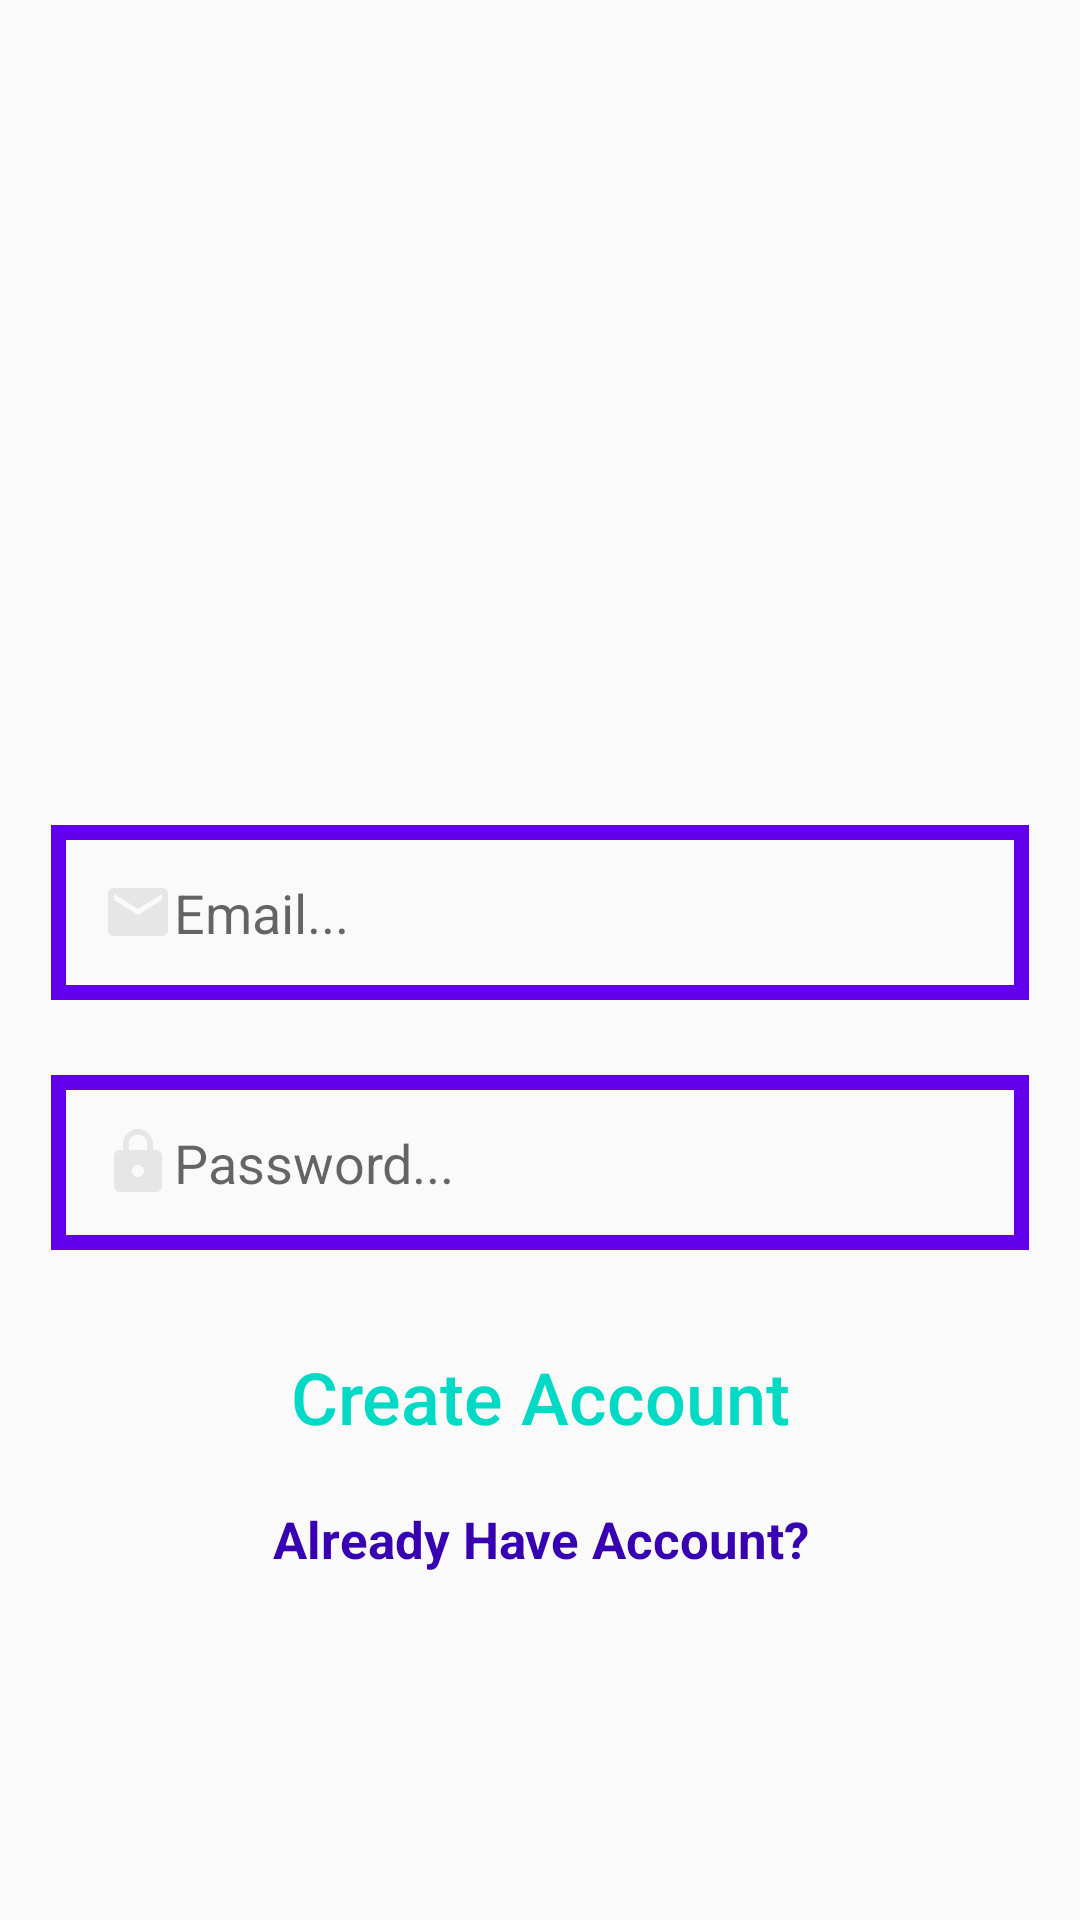

Layout XML and referenced resources for this Android screen:
<!-- AndroidManifest.xml: application theme AppTheme -->
<!-- res/layout/activity_register.xml -->
<?xml version="1.0" encoding="utf-8"?>
<RelativeLayout xmlns:android="http://schemas.android.com/apk/res/android"
    xmlns:app="http://schemas.android.com/apk/res-auto"
    xmlns:tools="http://schemas.android.com/tools"
    android:layout_width="match_parent"
    android:layout_height="match_parent"
    tools:context=".RegisterActivity">

    <ScrollView
        android:layout_width="match_parent"
        android:layout_height="match_parent">

        <RelativeLayout
            android:layout_width="match_parent"
            android:layout_height="wrap_content"

            >
            <ImageView
                android:layout_width="match_parent"
                android:layout_height="250dp"
                android:id="@+id/register_image"
                android:src="@drawable/registration"
                android:layout_alignParentStart="true"
                android:layout_alignParentTop="true"
                android:scaleType="fitCenter"
                />
            <EditText
                android:layout_width="match_parent"
                android:layout_height="wrap_content"
                android:id="@+id/register_email"
                android:layout_alignParentStart="true"
                android:layout_below="@+id/register_image"
                android:hint="Email..."
                android:inputType="textEmailAddress"
                android:background="@drawable/inputs"
                android:padding="17dp"
                android:drawableStart="@drawable/ic_email_black_24dp"
                android:layout_marginTop="25dp"
                android:layout_marginLeft="17dp"
                android:layout_marginRight="17dp"
                />
            <EditText
                android:layout_width="match_parent"
                android:layout_height="wrap_content"
                android:id="@+id/register_password"
                android:layout_alignParentStart="true"
                android:layout_below="@+id/register_email"
                android:hint="Password..."
                android:inputType="textPassword"
                android:background="@drawable/inputs"
                android:padding="17dp"
                android:drawableStart="@drawable/ic_lock_black_24dp"
                android:layout_marginTop="25dp"
                android:layout_marginLeft="17dp"
                android:layout_marginRight="17dp"
                />

            <Button
                android:layout_width="match_parent"
                android:layout_height="wrap_content"
                android:id="@+id/register_button"
                android:layout_below="@+id/register_password"
                android:layout_marginTop="25dp"
                android:layout_marginLeft="17dp"
                android:layout_marginRight="17dp"
                android:text="Create Account"
                android:textAllCaps="false"
                android:textSize="24sp"
                android:textColor="@color/colorAccent"
                android:background="@drawable/button"
                />
            <TextView
                android:id="@+id/already_have_account_link"
                android:layout_width="match_parent"
                android:layout_height="wrap_content"
                android:layout_centerHorizontal="true"
                android:text="Already Have Account?"
                android:layout_below="@+id/register_button"
                android:layout_marginTop="12dp"
                android:layout_marginLeft="17dp"
                android:layout_marginRight="17dp"
                android:textAlignment="center"
                android:textSize="17sp"
                android:textStyle="bold"
                android:textColor="@color/colorPrimaryDark"
                />



        </RelativeLayout>
    </ScrollView>

</RelativeLayout>
<!-- resources referenced by this layout -->
<resources>
  <!-- drawable ic_email_black_24dp (drawable) -->
  <vector android:height="24dp" android:tint="#E6E6E6"
      android:viewportHeight="24.0" android:viewportWidth="24.0"
      android:width="24dp" xmlns:android="http://schemas.android.com/apk/res/android">
      <path android:fillColor="#FF000000"
          android:pathData="M20,4L4,4c-1.1,0 -1.99,0.9 -1.99,2L2,18c0,1.1 0.9,2 2,2h16c1.1,0 2,-0.9 2,-2L22,6c0,-1.1 -0.9,-2 -2,-2zM20,8l-8,5 -8,-5L4,6l8,5 8,-5v2z"/>
  </vector>
  <!-- drawable ic_lock_black_24dp (drawable) -->
  <vector android:height="24dp" android:tint="#E6E6E6"
      android:viewportHeight="24.0" android:viewportWidth="24.0"
      android:width="24dp" xmlns:android="http://schemas.android.com/apk/res/android">
      <path android:fillColor="#FF000000" android:pathData="M18,8h-1L17,6c0,-2.76 -2.24,-5 -5,-5S7,3.24 7,6v2L6,8c-1.1,0 -2,0.9 -2,2v10c0,1.1 0.9,2 2,2h12c1.1,0 2,-0.9 2,-2L20,10c0,-1.1 -0.9,-2 -2,-2zM12,17c-1.1,0 -2,-0.9 -2,-2s0.9,-2 2,-2 2,0.9 2,2 -0.9,2 -2,2zM15.1,8L8.9,8L8.9,6c0,-1.71 1.39,-3.1 3.1,-3.1 1.71,0 3.1,1.39 3.1,3.1v2z"/>
  </vector>
  <!-- drawable inputs (drawable) -->
  <?xml version="1.0" encoding="utf-8"?>
  <shape xmlns:android="http://schemas.android.com/apk/res/android">
  <stroke
      android:color="@color/colorPrimary"
      android:width="5dp"
      />
  </shape>
  <style name="AppTheme" parent="Theme.AppCompat.Light.NoActionBar">
          
          <item name="colorPrimary">@color/colorPrimary</item>
          <item name="colorPrimaryDark">@color/colorPrimaryDark</item>
          <item name="colorAccent">@color/colorAccent</item>
      </style>
  <!-- not gathered from this repository: default colours our renderer supplied (Android Studio template values) -->
  <color name="colorPrimary">#FF6200EE</color>
  <color name="colorPrimaryDark">#FF3700B3</color>
  <color name="colorAccent">#FF03DAC5</color>
</resources>
